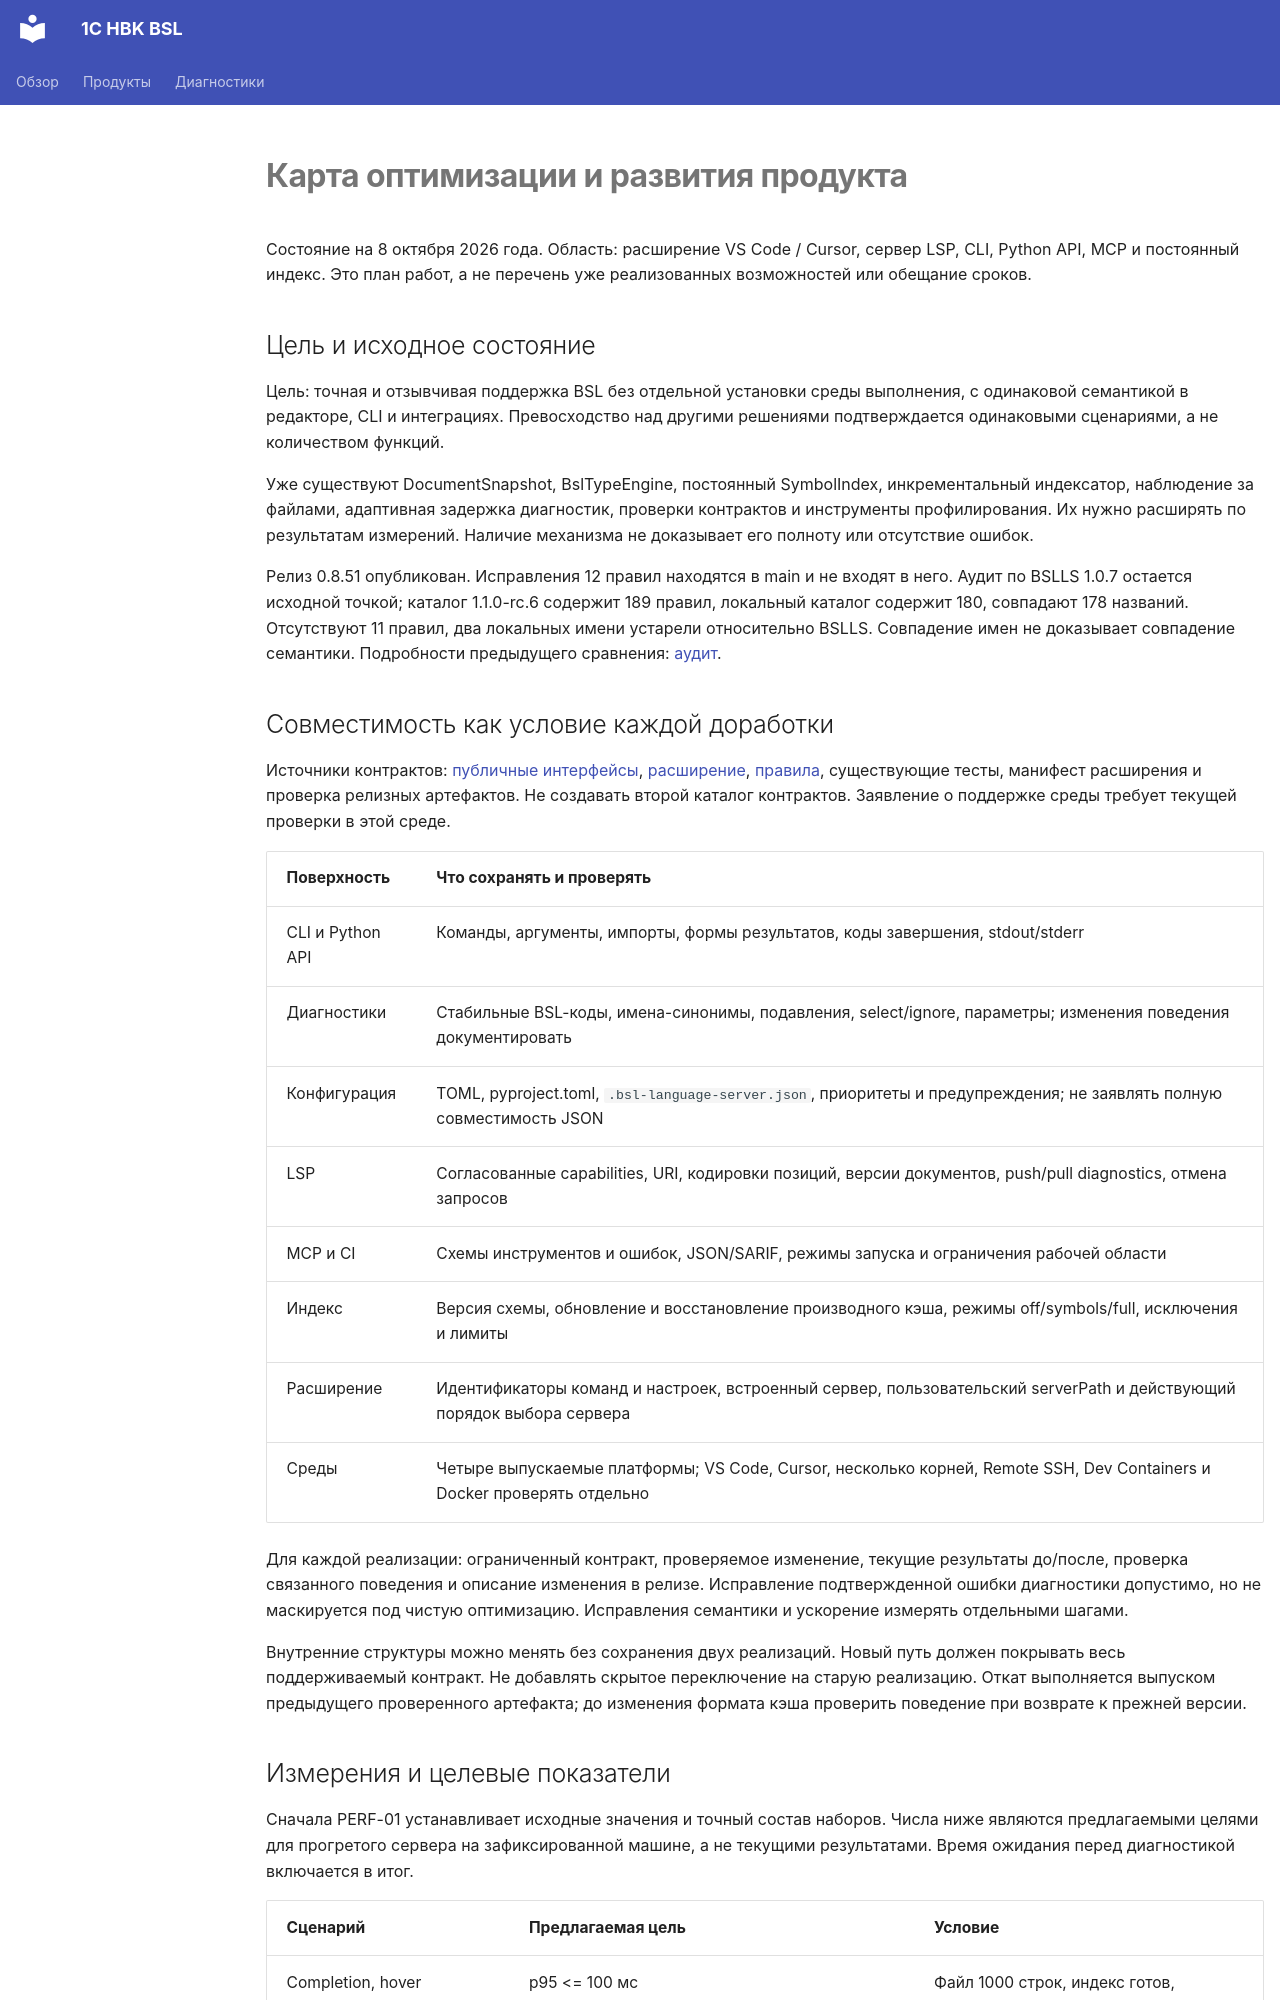

repository: mussolene/1c_hbk_bsl · page: product-roadmap/index.html · generator: mkdocs

# Карта оптимизации и развития продукта

Состояние на 8 октября 2026 года. Область: расширение VS Code / Cursor,
сервер LSP, CLI, Python API, MCP и постоянный индекс.
Это план работ, а не перечень уже реализованных возможностей или обещание сроков.

## Цель и исходное состояние

Цель: точная и отзывчивая поддержка BSL без отдельной установки среды выполнения,
с одинаковой семантикой в редакторе, CLI и интеграциях. Превосходство над другими
решениями подтверждается одинаковыми сценариями, а не количеством функций.

Уже существуют DocumentSnapshot, BslTypeEngine, постоянный SymbolIndex,
инкрементальный индексатор, наблюдение за файлами, адаптивная задержка диагностик,
проверки контрактов и инструменты профилирования. Их нужно расширять по результатам
измерений. Наличие механизма не доказывает его полноту или отсутствие ошибок.

Релиз 0.8.51 опубликован. Исправления 12 правил находятся в main и не входят в него.
Аудит по BSLLS 1.0.7 остается исходной точкой; каталог 1.1.0-rc.6 содержит 189 правил,
локальный каталог содержит 180, совпадают 178 названий. Отсутствуют 11 правил,
два локальных имени устарели относительно BSLLS. Совпадение имен не доказывает
совпадение семантики. Подробности предыдущего сравнения: [аудит](bslls-audit.md).

## Совместимость как условие каждой доработки

Источники контрактов: [публичные интерфейсы](public-surface.md),
[расширение](extension.md), [правила](diagnostic-rules.md), существующие тесты,
манифест расширения и проверка релизных артефактов. Не создавать второй каталог
контрактов. Заявление о поддержке среды требует текущей проверки в этой среде.

| Поверхность | Что сохранять и проверять |
|---|---|
| CLI и Python API | Команды, аргументы, импорты, формы результатов, коды завершения, stdout/stderr |
| Диагностики | Стабильные BSL-коды, имена-синонимы, подавления, select/ignore, параметры; изменения поведения документировать |
| Конфигурация | TOML, pyproject.toml, `.bsl-language-server.json`, приоритеты и предупреждения; не заявлять полную совместимость JSON |
| LSP | Согласованные capabilities, URI, кодировки позиций, версии документов, push/pull diagnostics, отмена запросов |
| MCP и CI | Схемы инструментов и ошибок, JSON/SARIF, режимы запуска и ограничения рабочей области |
| Индекс | Версия схемы, обновление и восстановление производного кэша, режимы off/symbols/full, исключения и лимиты |
| Расширение | Идентификаторы команд и настроек, встроенный сервер, пользовательский serverPath и действующий порядок выбора сервера |
| Среды | Четыре выпускаемые платформы; VS Code, Cursor, несколько корней, Remote SSH, Dev Containers и Docker проверять отдельно |

Для каждой реализации: ограниченный контракт, проверяемое изменение, текущие
результаты до/после, проверка связанного поведения и описание изменения в релизе.
Исправление подтвержденной ошибки диагностики допустимо, но не маскируется под
чистую оптимизацию. Исправления семантики и ускорение измерять отдельными шагами.

Внутренние структуры можно менять без сохранения двух реализаций. Новый путь должен
покрывать весь поддерживаемый контракт. Не добавлять скрытое переключение на старую
реализацию. Откат выполняется выпуском предыдущего проверенного артефакта; до
изменения формата кэша проверить поведение при возврате к прежней версии.
